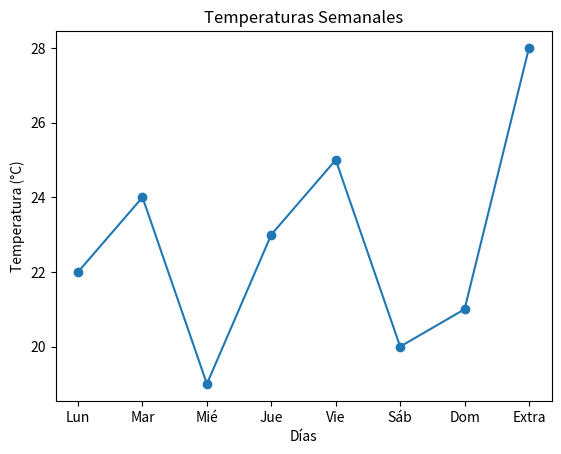

This chart was generated by the following Python code:
#           0,1,2,3.....indice de la lista
mi_lista = [1,2,3,4]
print(mi_lista)
#parentesis cuadrados


#Crea tres tipo de listas diferentes
numeros = [1,2,3,4,5]
frutas = ["limon","sandia","naranja","tomate"]
josue = [32654892,"Josue","Solano",True,99.7]

print(f"{numeros} {frutas} {josue}")

#Convertir en lista la cadena 'abcdefghijk'
cadena = "abcdefghijk"
cadena_a_lista = list(cadena)
print(cadena_a_lista)

#                0          1       2      3   4          
datos_josue = [32654892,"Josue","Solano",True,99.7]
#Trabajemos con la lista frutas
print(datos_josue[1])

print(f"El señor {datos_josue[1]} {datos_josue[2]}, es estudiante de Python: {datos_josue[3]}")


datos_josue = [32654892,"Josue","Solano",True,99.7]

datos_josue[2] = "Solano Redondo"

print(f"El señor {datos_josue[1]} {datos_josue[2]}, es estudiante de Python: {datos_josue[3]}")

#           0 1  2   3  4  5  6           
numeros = [0, 1, 2, 3, 4, 5, 6]

# Output: [2, 3, 4]
print(f"{numeros[2:5]}") #el primer indice es el inicial, el ultimo es donde se detiene**No se usa

# Output: [0, 1, 2]
print(f"{numeros[0:3]}")

# Output: [3, 4, 5, 6]
print(f"{numeros[3:7]}")

# Output: [0, 2, 4, 6]
print(f"{numeros[0:7:2]}") # ::2 valores pares de toda la lista

# Output: [6, 5, 4, 3, 2, 1, 0]
print(f"{numeros[::-1]}") ##matriz/lista inversa



lista1 = [1, 2, 3]
lista2 = [4, 5, 6]

#Concatenar las dos listas
lista_concatenada = lista1 + lista2
print(f"{lista_concatenada}")

#Repetir la lista1 tres veces
estudiantes = ["Aylin","Carlos","Daniela"]
print(estudiantes * 3)

#Agregar una nuevo elemento
frutas = ["limon","sandia","naranja","tomate"]
print(frutas)
frutas.append("cereza") #anexa al final de la lista
print(frutas)

#Agregar dos elementos mas a la lista
frutas = ['limon', 'sandia', 'naranja', 'tomate', 'cereza']
print(frutas)
frutas.extend(["melocoton","piña"])
print(frutas)

#Insertar en un posición especifica 1
frutas = ['limon', 'sandia', 'naranja', 'tomate', 'cereza', 'melocoton', 'piña']
print(frutas)
frutas.insert(1,"melocoton")
print(frutas)


frutas = ['limon', 'melocoton', 'sandia', 'naranja', 'tomate', 'cereza', 'melocoton', 'piña']
print(frutas)
frutas.remove("melocoton")
print(frutas)


frutas = ['limon', 'melocoton', 'sandia', 'naranja', 'tomate', 'cereza', 'melocoton', 'piña']
print(frutas)
fruta = frutas.pop(6)
#el pop tiene doble funcion, elimina el valor de la lista pero lo guarda
print(f"Fruta eliminada {fruta}")
print(frutas)

fruta = ['limon', 'melocoton', 'sandia', 'naranja', 'tomate', 'cereza', 'piña']
print(frutas)
frutas.clear()
print(frutas)

numeros = [3, 1, 4, 1, 5, 9]
numeros.sort()
print(numeros)




# Output: [9, 5, 4, 3, 1, 1]
numeros = [1, 1, 3, 4, 5, 9]
numeros.reverse()
print(numeros)




#['manzana', 'banana', 'cereza']: 
for fruta in ['manzana', 'banana', 'cereza']:
    print(f"Me gusta la {fruta}")

nombres = ['ana', 'luis', 'maría']
nombres_mayus = [nombre.upper() for nombre in nombres]
print(nombres_mayus)


numeros = [0, 1, 2, 3, 4]
cont = 0
size = len(numeros)
#print(size)
while  cont < size:
    print(numeros[cont])
    cont += 1

fruta = ['limon', 'melocoton', 'sandia', 'naranja', 'tomate', 'cereza', 'piña']

print("limon" in fruta)

if "limon" in fruta:
    print("limon esta en frutas")
else:
    print("limon no esta en frutas")

lista_original = [1, 2, 3]
lista_copia = lista_original
lista_copia.append(4)
print(lista_original)  # Output: [1, 2, 3, 4]

lista_copia = lista_original.copy()
# O
lista_copia = lista_original[:]


import copy
lista_copia_profunda = copy.deepcopy(lista_original)


lista_anidada = [[1, 2], [3, 4], [5, 6]]
print(lista_anidada[1][0])  # Output: 3


numeros = [1, 2, 3, 4, 5, 6]
print(len(numeros))
print(sum(numeros)) 
print(min(numeros)) 

#               0Lu 1Ma 2Mi 3Ju 4Vi 5Sa 6Do
temperaturas = [22, 24, 19, 23, 25, 20, 21]


temperaturas = [22, 24, 19, 23, 25, 20, 21]
#suma_temperatura = sum(temperaturas)
#print(suma_temperatura)
promedio = sum(temperaturas) / len(temperaturas)
print(f"La temperatura promedio es: {promedio} °C")


print(f"La temperatura minima es: {min(temperaturas)}°C.\nLa temperatura maxima es {max(temperaturas)}°C.")


cont = 0
while cont < len(temperaturas):
    if temperaturas[cont] > promedio:
        print(f"El dia {cont + 1} la temperatura fue {temperaturas[cont]}°C fue mayor a la media {promedio}°C")
    cont += 1

temperaturas.append(28)
print(temperaturas)

nueva_media = sum(temperaturas) / len(temperaturas)
print(nueva_media)






import matplotlib.pyplot as plt

dias = ['Lun', 'Mar', 'Mié', 'Jue', 'Vie', 'Sáb', 'Dom', 'Extra']
plt.plot(dias, temperaturas, marker='o')
plt.title('Temperaturas Semanales')
plt.xlabel('Días')
plt.ylabel('Temperatura (°C)')
plt.show()
